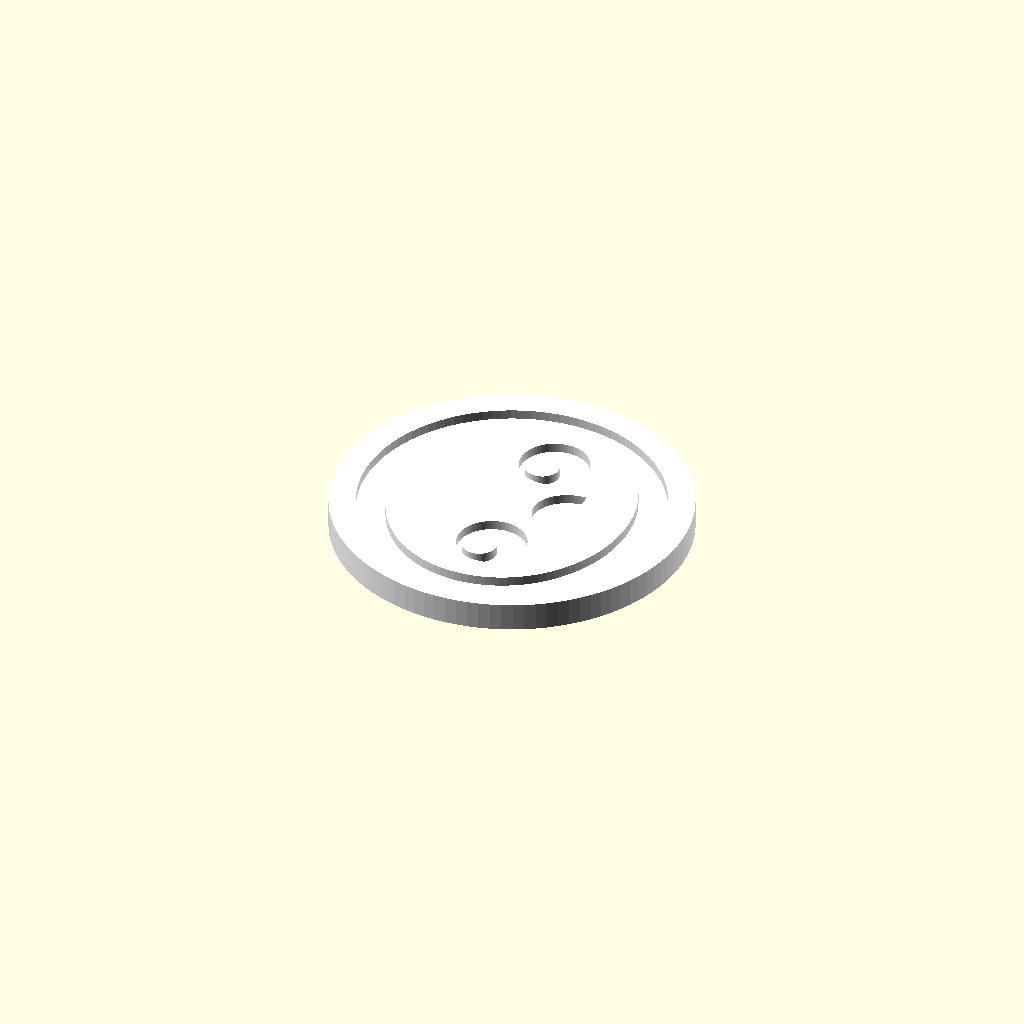
Cell 1: rendered with the file's own defaults.
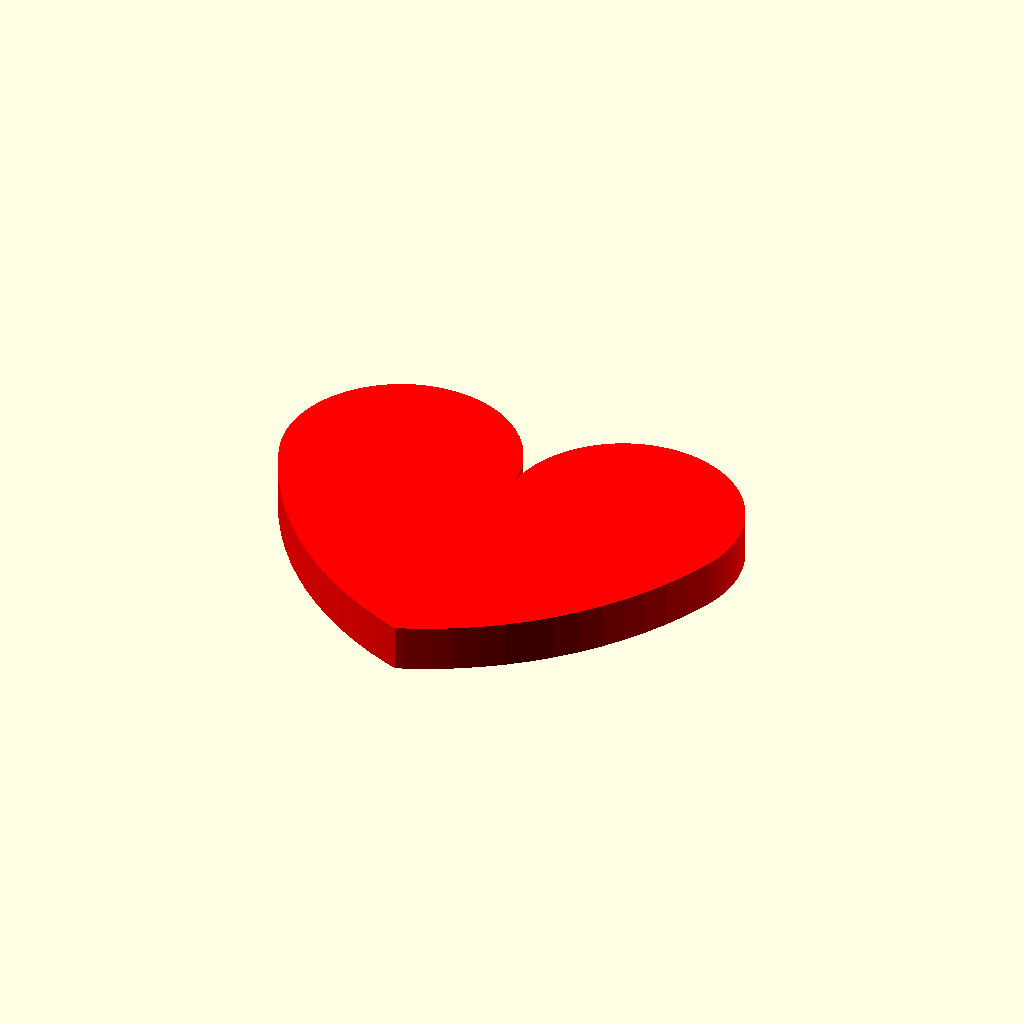
Cell 2: type = "Heart" (everything else at default).
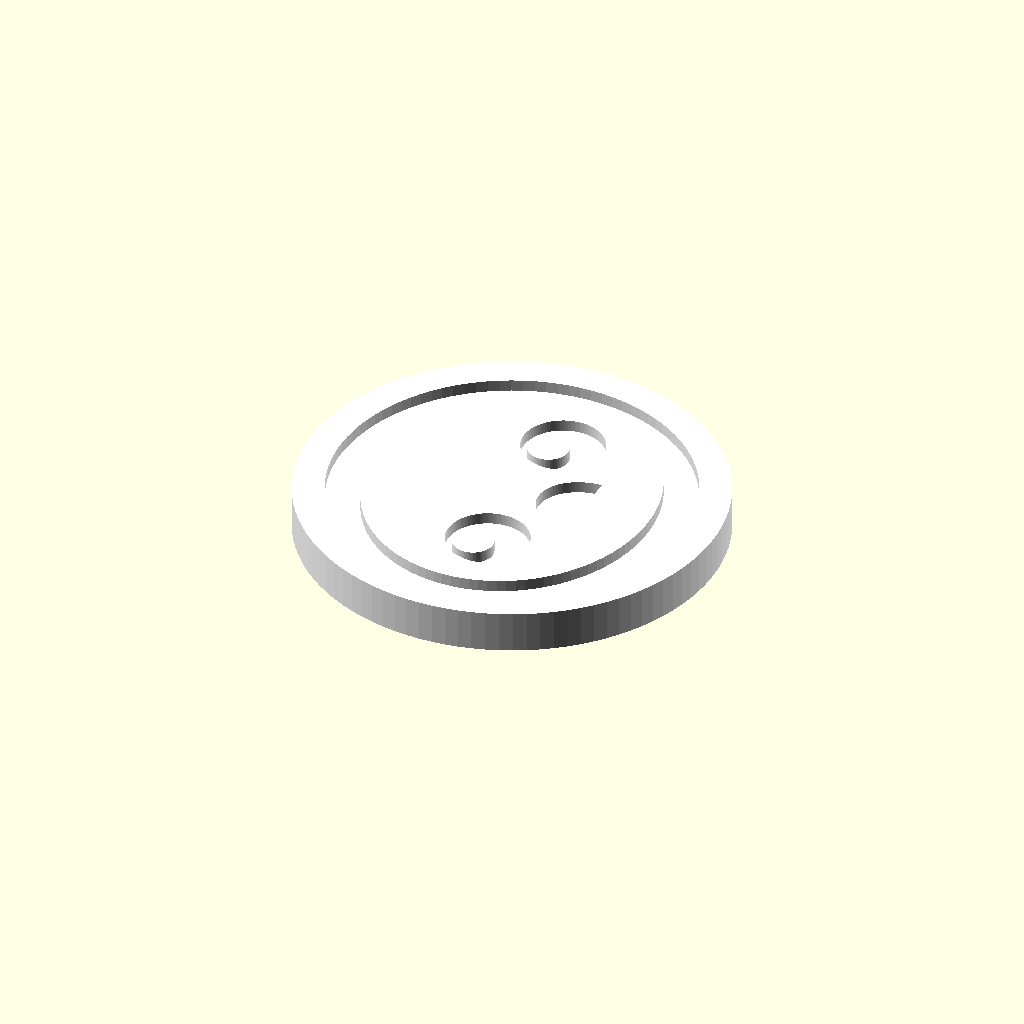
Cell 3: the same model with UseCustomParameters = true.
All cells are drawn from one camera (rotation 55°, 0°, 25°, orthographic, colour scheme Cornfield), so only the parameter changes between them.
Source of the model, inputs/thingiverse/files/thing-3336433/files/boi-coinV2.scad:
/* [General Parameters] */

//Do you want to print a coin or a heart?
type = "Coin"; // ["Coin", "Heart"]

//Do you want to use custom paramters from the corresponding section?
UseCustomParameters = false;


/* [Custom Parameters] */

//(in mm) diameter of the objcet
diameter = 18; //[5 : 1 : 30]

//(in mm) height of the object
height = 1.8; //[0.1 : 0.1 : 5]

//(in mm) changes nothing for the heart
engravingDepth = 0.5 ; //[0.1 : 0.1 : 2.5]

//render quality
$fn=100;


//render the selected battery
if (type == "Coin"){
    if(UseCustomParameters){
        coin(diameter,height,engravingDepth);
    } else {
        coin(15,1.2,0.4);
    }
} else if (type == "Heart"){
    if(UseCustomParameters){
        heart(diameter,height);
    } else {
        heart(20,2);
    }
}


module coin(d,h,e){scale([d/20,d/20,1])color([1,1,1])union(){difference(){
cylinder(h,10,10);
translate([0,0,-0.01])cylinder(e+0.01,10-1.5,10-1.5);
translate([0,0,h-e])cylinder(e+0.01,10-1.5,10-1.5);
    }
scale([-1.5,1.5,1])face(h/2);
translate([0,0,h/2])scale([-1.5,-1.5,1])face(h/2);
}
}

module face(h){difference(){
scale([0.9,1,1])cylinder(h,5,5);
translate([-0.45,-2.7,0])eye(h);
translate([-0.45,2.7,0])eye(h);
translate([-2.4,0,0])mouth(h);
}}

module eye(h){difference(){
translate([0,0,-0.01])cylinder(h+0.02,1.3,1.3);
translate([0.35,0.3,0])cylinder(h,0.65,0.65);
}}
    
module mouth(h){intersection(){
translate([0,0,-0.01])scale([1,0.85,1])cylinder(h+0.02,1.5,1.5);
translate([0,-2,-0.01])cube([4,4,h+0.02]);
}}

module heart(s,h){color([1,0,0])union(){
translate([-s/4,0,0])cylinder(h,s/4,s/4);
translate([s/4,0,0])cylinder(h,s/4,s/4);
translate([-s/4,-s/4,0])cube([s/2,s/4,h]);
    difference(){
        intersection(){
            translate([s*0.288,s*0.21,0])cylinder(h,s*0.828,s*0.828);
            translate([-s*0.288,s*0.21,0])cylinder(h,s*0.828,s*0.828);
    }
        translate([-s,-s*0.1,-0.01])cube([s*2,s*2,h+0.02]);
    }
}}
Parameter table extracted from the source (name, type, default, range or options):
type: string, default "Coin", options "Coin", "Heart"
UseCustomParameters: bool, default false
diameter: number, default 18, range 5 to 30, step 1
height: number, default 1.8, range 0.1 to 5, step 0.1
engravingDepth: number, default 0.5, range 0.1 to 2.5, step 0.1
